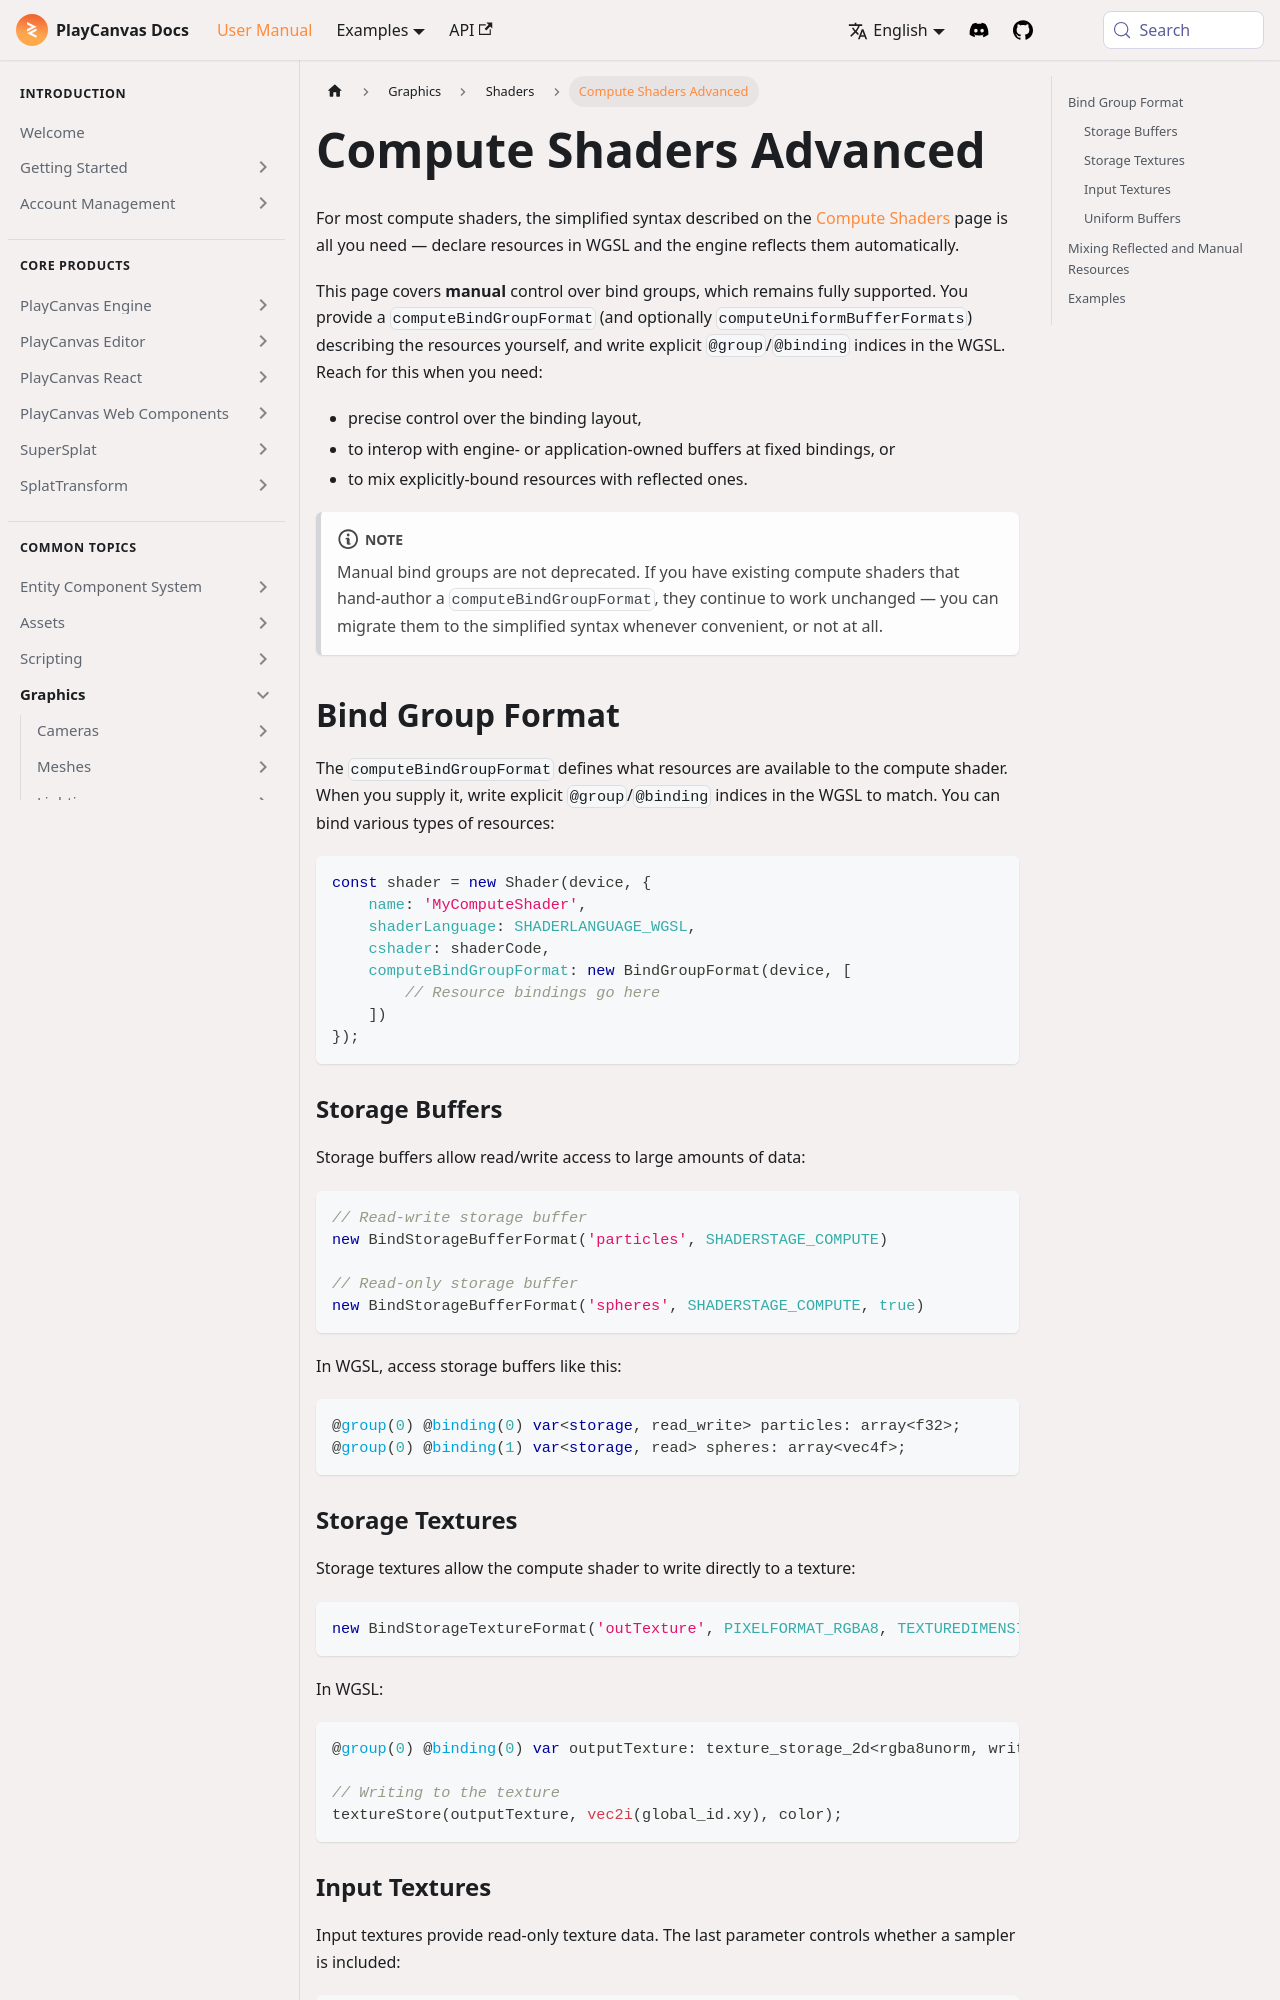

repository: playcanvas/developer-site · page: user-manual/graphics/shaders/compute-shaders-advanced/index.html · generator: docusaurus

---
title: Compute Shaders Advanced
description: "Manual bind group control for WebGPU compute shaders: hand-authored computeBindGroupFormat, explicit bindings, and mixing with reflected resources."
---

For most compute shaders, the simplified syntax described on the [Compute Shaders](/user-manual/graphics/shaders/compute-shaders) page is all you need — declare resources in WGSL and the engine reflects them automatically.

This page covers **manual** control over bind groups, which remains fully supported. You provide a `computeBindGroupFormat` (and optionally `computeUniformBufferFormats`) describing the resources yourself, and write explicit `@group`/`@binding` indices in the WGSL. Reach for this when you need:

- precise control over the binding layout,
- to interop with engine- or application-owned buffers at fixed bindings, or
- to mix explicitly-bound resources with reflected ones.

:::note

Manual bind groups are not deprecated. If you have existing compute shaders that hand-author a `computeBindGroupFormat`, they continue to work unchanged — you can migrate them to the simplified syntax whenever convenient, or not at all.

:::

## Bind Group Format

The `computeBindGroupFormat` defines what resources are available to the compute shader. When you supply it, write explicit `@group`/`@binding` indices in the WGSL to match. You can bind various types of resources:

```javascript
const shader = new Shader(device, {
    name: 'MyComputeShader',
    shaderLanguage: SHADERLANGUAGE_WGSL,
    cshader: shaderCode,
    computeBindGroupFormat: new BindGroupFormat(device, [
        // Resource bindings go here
    ])
});
```
